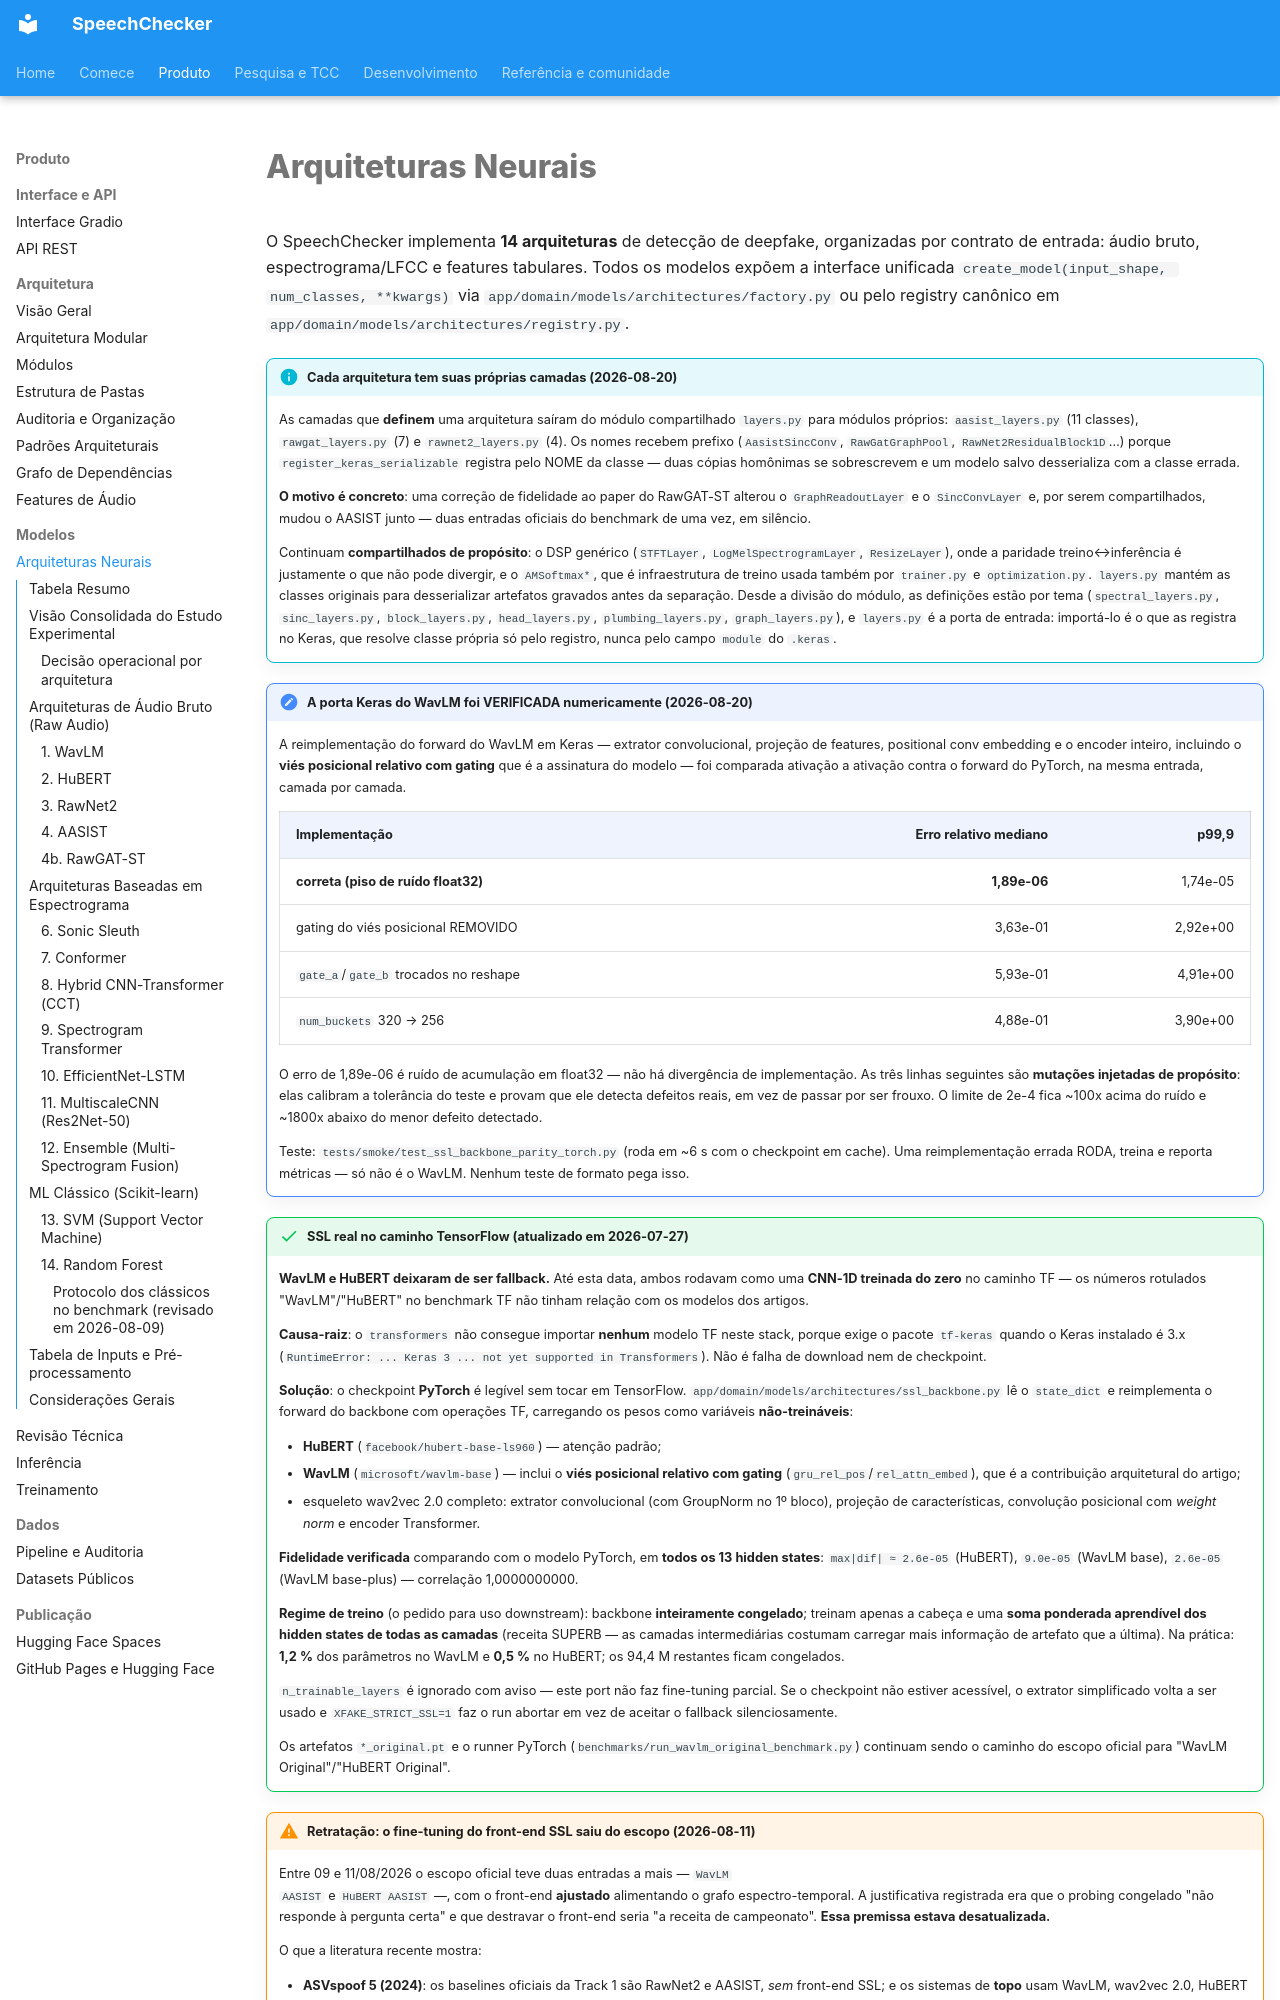

repository: thierrybraga/XFakeSong · page: models/architectures/index.html · generator: mkdocs

# Arquiteturas Neurais

O SpeechChecker implementa **14 arquiteturas** de detecção de deepfake, organizadas
por contrato de entrada: áudio bruto, espectrograma/LFCC e features tabulares.
Todos os modelos expõem a interface unificada
`create_model(input_shape, num_classes, **kwargs)` via
`app/domain/models/architectures/factory.py` ou pelo registry canônico em
`app/domain/models/architectures/registry.py`.

!!! info "Cada arquitetura tem suas próprias camadas (2026-08-20)"
    As camadas que **definem** uma arquitetura saíram do módulo compartilhado
    `layers.py` para módulos próprios: `aasist_layers.py` (11 classes),
    `rawgat_layers.py` (7) e `rawnet2_layers.py` (4). Os nomes recebem prefixo
    (`AasistSincConv`, `RawGatGraphPool`, `RawNet2ResidualBlock1D`…) porque
    `register_keras_serializable` registra pelo NOME da classe — duas cópias
    homônimas se sobrescrevem e um modelo salvo desserializa com a classe
    errada.

    **O motivo é concreto**: uma correção de fidelidade ao paper do RawGAT-ST
    alterou o `GraphReadoutLayer` e o `SincConvLayer` e, por serem
    compartilhados, mudou o AASIST junto — duas entradas oficiais do benchmark
    de uma vez, em silêncio.

    Continuam **compartilhados de propósito**: o DSP genérico (`STFTLayer`,
    `LogMelSpectrogramLayer`, `ResizeLayer`), onde a paridade treino↔inferência
    é justamente o que não pode divergir, e o `AMSoftmax*`, que é
    infraestrutura de treino usada também por `trainer.py` e `optimization.py`.
    `layers.py` mantém as classes originais para desserializar artefatos
    gravados antes da separação. Desde a divisão do módulo, as definições estão
    por tema (`spectral_layers.py`, `sinc_layers.py`, `block_layers.py`,
    `head_layers.py`, `plumbing_layers.py`, `graph_layers.py`), e `layers.py` é a
    porta de entrada: importá-lo é o que as registra no Keras, que resolve classe
    própria só pelo registro, nunca pelo campo `module` do `.keras`.

!!! check "A porta Keras do WavLM foi VERIFICADA numericamente (2026-08-20)"
    A reimplementação do forward do WavLM em Keras — extrator convolucional,
    projeção de features, positional conv embedding e o encoder inteiro,
    incluindo o **viés posicional relativo com gating** que é a assinatura do
    modelo — foi comparada ativação a ativação contra o forward do PyTorch, na
    mesma entrada, camada por camada.

    | Implementação | Erro relativo mediano | p99,9 |
    | --- | ---: | ---: |
    | **correta (piso de ruído float32)** | **1,89e-06** | 1,74e-05 |
    | gating do viés posicional REMOVIDO | 3,63e-01 | 2,92e+00 |
    | `gate_a`/`gate_b` trocados no reshape | 5,93e-01 | 4,91e+00 |
    | `num_buckets` 320 → 256 | 4,88e-01 | 3,90e+00 |

    O erro de 1,89e-06 é ruído de acumulação em float32 — não há divergência de
    implementação. As três linhas seguintes são **mutações injetadas de
    propósito**: elas calibram a tolerância do teste e provam que ele detecta
    defeitos reais, em vez de passar por ser frouxo. O limite de 2e-4 fica ~100x
    acima do ruído e ~1800x abaixo do menor defeito detectado.

    Teste: `tests/smoke/test_ssl_backbone_parity_torch.py` (roda em ~6 s com o
    checkpoint em cache). Uma reimplementação errada RODA, treina e reporta
    métricas — só não é o WavLM. Nenhum teste de formato pega isso.

!!! success "SSL real no caminho TensorFlow (atualizado em 2026-07-27)"
    **WavLM e HuBERT deixaram de ser fallback.** Até esta data, ambos rodavam
    como uma **CNN-1D treinada do zero** no caminho TF — os números rotulados
    "WavLM"/"HuBERT" no benchmark TF não tinham relação com os modelos dos
    artigos.

    **Causa-raiz**: o `transformers` não consegue importar **nenhum** modelo TF
    neste stack, porque exige o pacote `tf-keras` quando o Keras instalado é
    3.x (`RuntimeError: ... Keras 3 ... not yet supported in Transformers`).
    Não é falha de download nem de checkpoint.

    **Solução**: o checkpoint **PyTorch** é legível sem tocar em TensorFlow.
    `app/domain/models/architectures/ssl_backbone.py`
    lê o `state_dict` e reimplementa o forward do backbone com operações TF,
    carregando os pesos como variáveis **não-treináveis**:

    - **HuBERT** (`facebook/hubert-base-ls960`) — atenção padrão;
    - **WavLM** (`microsoft/wavlm-base`) — inclui o **viés posicional relativo
      com gating** (`gru_rel_pos`/`rel_attn_embed`), que é a contribuição
      arquitetural do artigo;
    - esqueleto wav2vec 2.0 completo: extrator convolucional (com GroupNorm no
      1º bloco), projeção de características, convolução posicional com
      *weight norm* e encoder Transformer.

    **Fidelidade verificada** comparando com o modelo PyTorch, em **todos os 13
    hidden states**: `max|dif| ≈ 2.6e-05` (HuBERT), `9.0e-05` (WavLM base),
    `2.6e-05` (WavLM base-plus) — correlação 1,0000000000.
